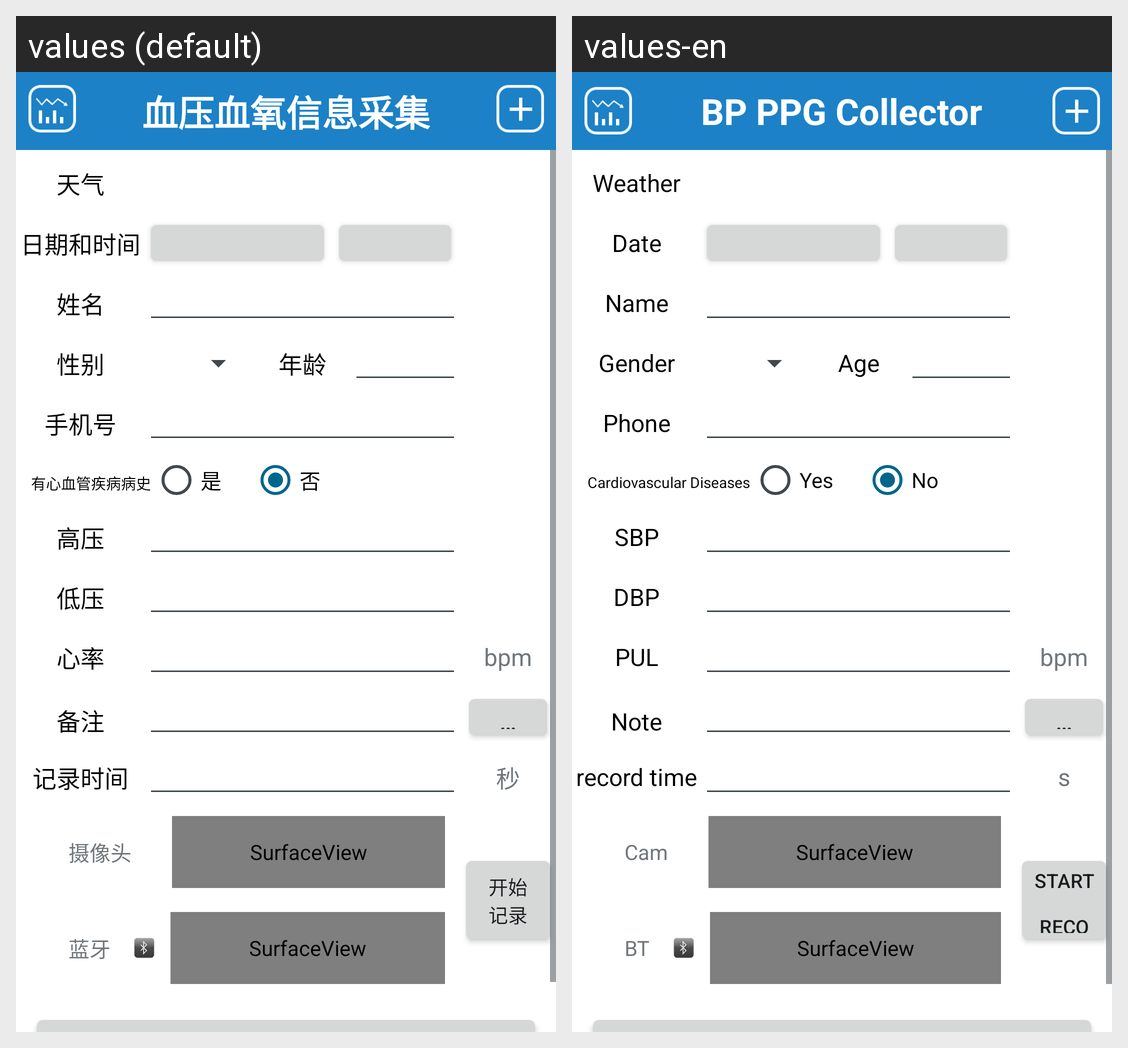

This grid shows one Android layout under two languages. Give, for every string resource on the screen, its name, the default text and each shown locale's text.
Android screen res/layout/activity_bp.xml rendered under 2 locales, left to right: values (default), values-en. Device: Nexus 5 (rendered at 1080×1920; each locale shown at half size, 540×960, under a caption strip naming it); theme MyAppTheme.
Strings drawn on this screen, with the default value and each locale's value (text and hints the layout hard-codes, and strings that could not be matched under every locale, appear in the picture but are not listed):

app_name
  values: 血压血氧信息采集
  values-en: BP PPG Collector

weather
  values: 天气
  values-en: Weather

date_and_time
  values: 日期和时间
  values-en: Date

profile_name
  values: 姓名
  values-en: Name

profile_gender
  values: 性别
  values-en: Gender

profile_age
  values: 年龄
  values-en: Age

mobile_phone
  values: 手机号
  values-en: Phone

cd_history
  values: 有心血管疾病病史
  values-en: Cardiovascular Diseases

yes
  values: 是
  values-en: Yes

no
  values: 否
  values-en: No

systolic_blood_pressure
  values: 高压
  values-en: SBP

diastolic_blood_pressure
  values: 低压
  values-en: DBP

heart_rate
  values: 心率
  values-en: PUL

heart_rate_unit
  values: bpm
  values-en: bpm

note
  values: 备注
  values-en: Note

symbol_more
  values: …
  values-en: …

rec_time
  values: 记录时间
  values-en: record time

second
  values: 秒
  values-en: s

camera_rec
  values: 摄像头
  values-en: Cam

bluetooth_rec
  values: 蓝牙
  values-en: BT

start_rec
  values: 开始
      记录
  values-en: Start
       Record
